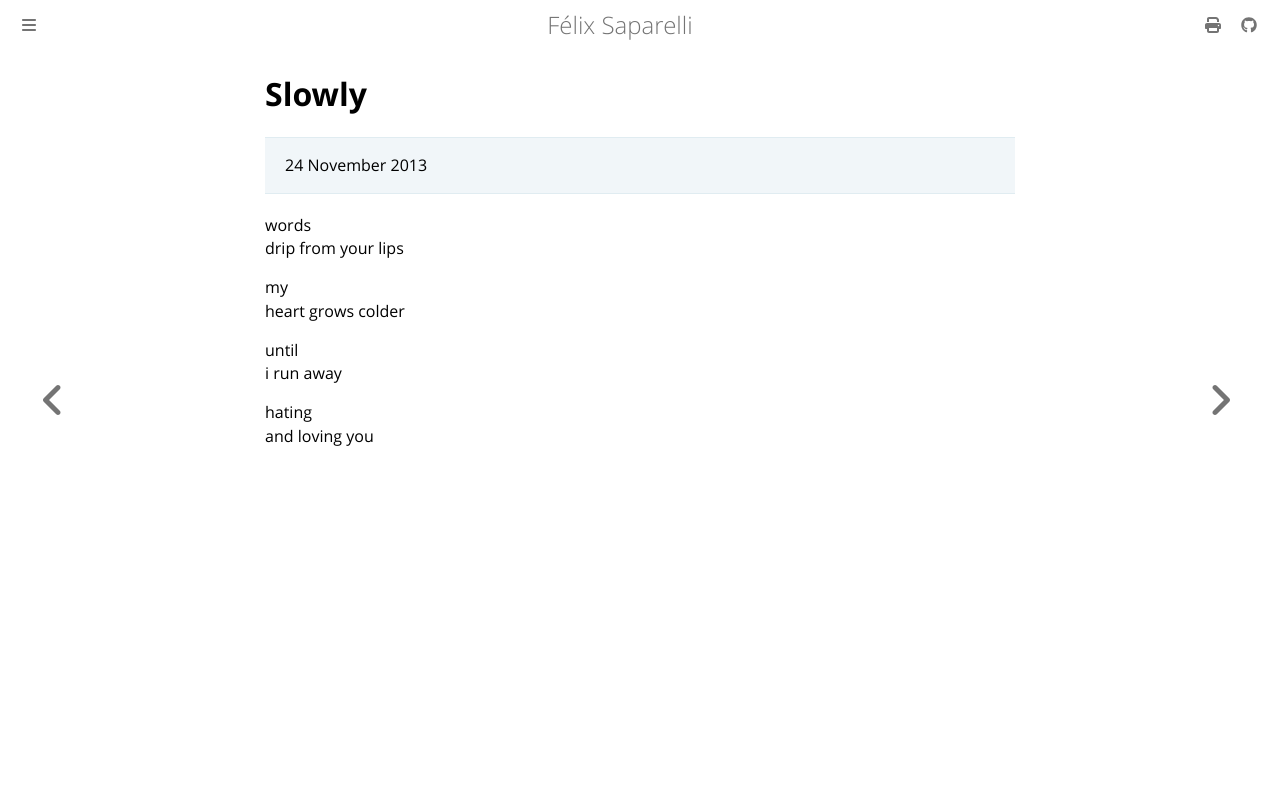

repository: passcod/blook · page: fiction/poetry/slowly.html · generator: mdbook

# Slowly

> 24 November 2013

words  
drip from your lips

my  
heart grows colder

until  
i run away

hating  
and loving you
